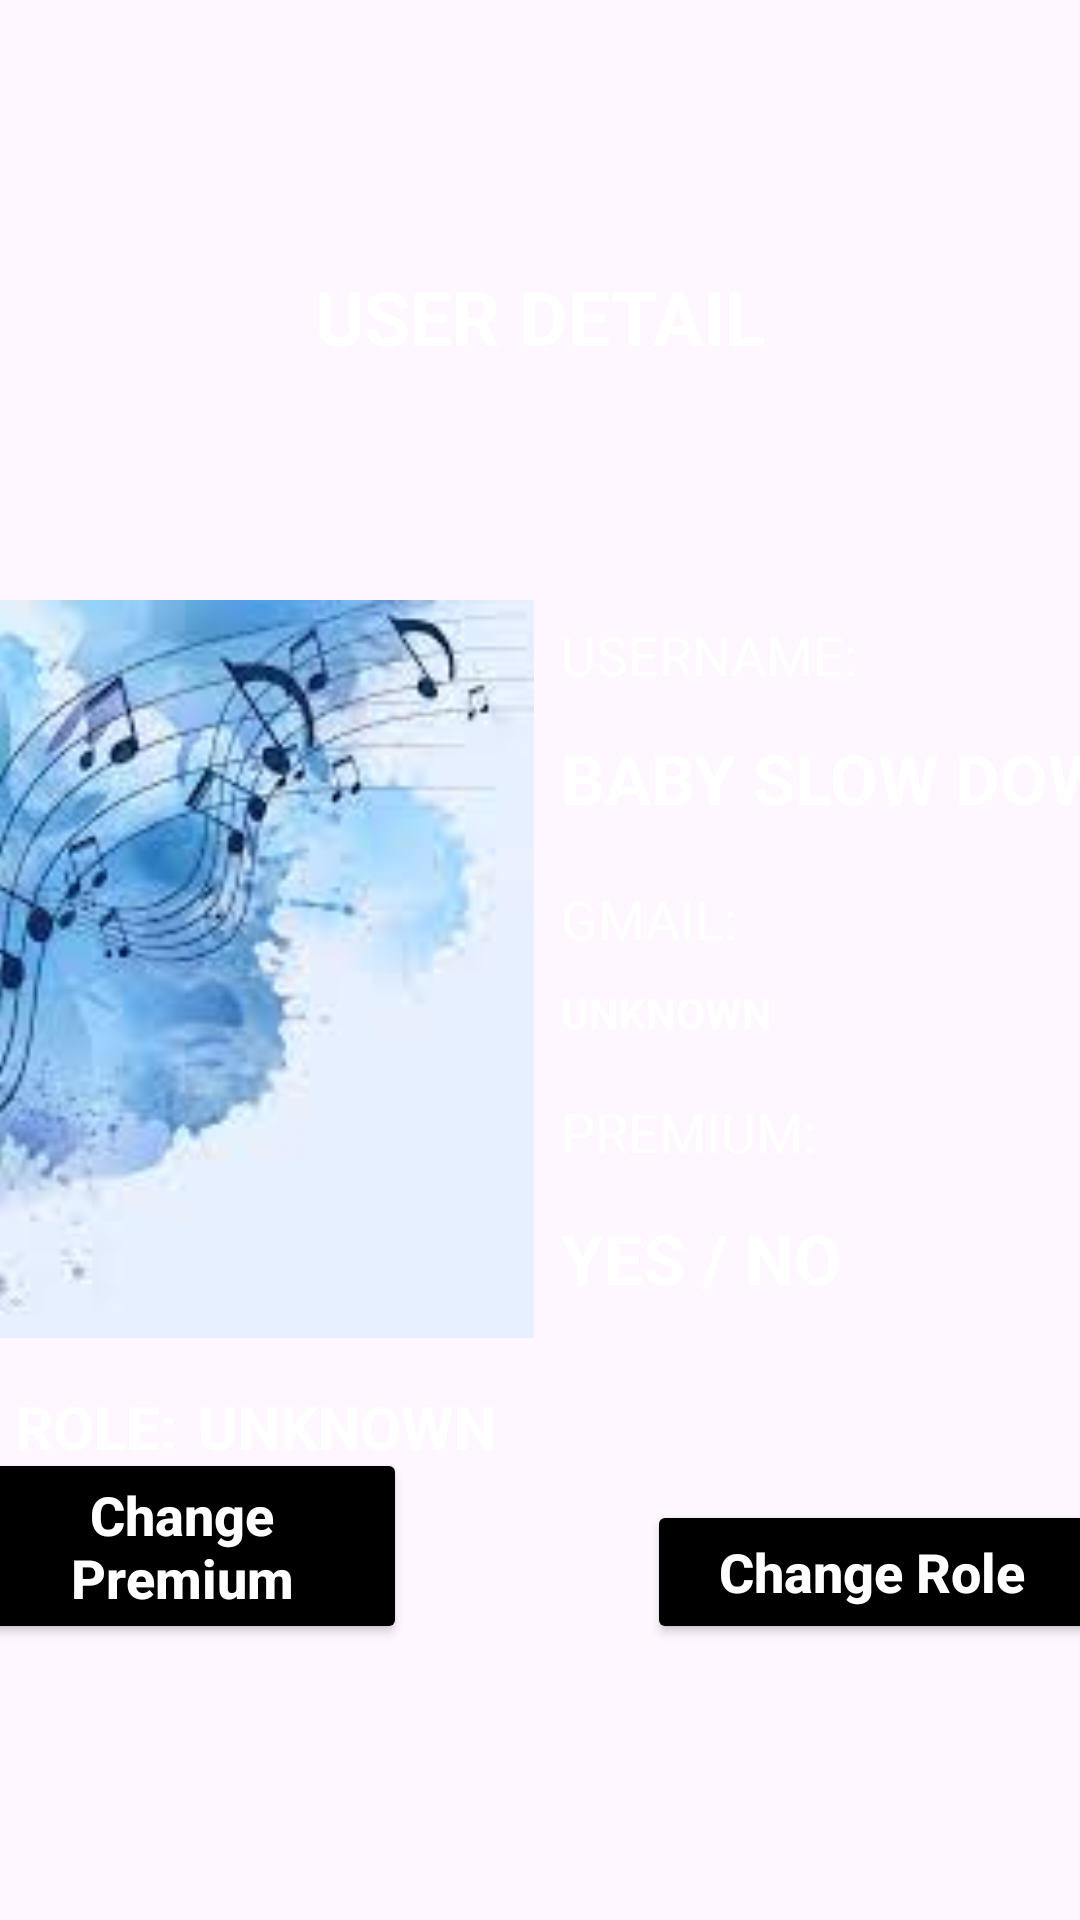

This screen was rendered from an Android layout file. Write that file and the resources it references.
<!-- AndroidManifest.xml: application theme Theme.DoAnChill -->
<!-- res/layout/activity_user_detail.xml -->
<?xml version="1.0" encoding="utf-8"?>
<androidx.constraintlayout.widget.ConstraintLayout xmlns:android="http://schemas.android.com/apk/res/android"
    xmlns:app="http://schemas.android.com/apk/res-auto"
    xmlns:tools="http://schemas.android.com/tools"
    android:layout_width="match_parent"
    android:layout_height="match_parent"
    android:orientation="vertical"
    android:background="@drawable/background_animated_3"
    android:gravity="center_horizontal">

    <ImageView
        android:id="@+id/backUser"
        android:layout_width="60dp"
        android:layout_height="60dp"
        android:src="@drawable/ic_arrow"
        app:layout_constraintStart_toStartOf="parent"
        app:layout_constraintTop_toTopOf="parent">

    </ImageView>

    <TextView
        android:id="@+id/textView5"
        android:layout_width="wrap_content"
        android:layout_height="wrap_content"
        android:layout_marginStart="5dp"
        android:layout_marginTop="16dp"
        android:text="ROLE: "
        android:textColor="@color/white"
        android:textSize="20dp"
        android:textStyle="bold"
        app:layout_constraintStart_toStartOf="parent"
        app:layout_constraintTop_toBottomOf="@+id/detailUserImage">
    </TextView>

    <TextView
        android:id="@+id/DetailName"
        android:layout_width="wrap_content"
        android:layout_height="wrap_content"
        android:layout_marginStart="9dp"
        android:layout_marginTop="104dp"
        android:text="Baby Slow Down"
        android:textAllCaps="true"
        android:textColor="#fff"
        android:textSize="23sp"
        android:textStyle="bold"
        app:layout_constraintStart_toEndOf="@+id/detailUserImage"
        app:layout_constraintTop_toBottomOf="@+id/tittleQuanLyUser" />

    <TextView
        android:id="@+id/detailEmail"
        android:layout_width="wrap_content"
        android:layout_height="wrap_content"
        android:layout_marginStart="9dp"
        android:layout_marginTop="188dp"
        android:text="Unknown"
        android:textAllCaps="true"
        android:textColor="#fff"
        android:textSize="14sp"
        android:textStyle="bold"
        app:layout_constraintStart_toEndOf="@+id/detailUserImage"
        app:layout_constraintTop_toBottomOf="@+id/tittleQuanLyUser" />

    <TextView
        android:id="@+id/yesNo"
        android:layout_width="wrap_content"
        android:layout_height="wrap_content"
        android:layout_marginStart="9dp"
        android:layout_marginTop="264dp"
        android:text="YES / NO"
        android:textAllCaps="true"
        android:textColor="#fff"
        android:textSize="23sp"
        android:textStyle="bold"
        app:layout_constraintStart_toEndOf="@+id/detailUserImage"
        app:layout_constraintTop_toBottomOf="@+id/tittleQuanLyUser" />

    <TextView
        android:id="@+id/tittleQuanLyUser"
        android:layout_width="410dp"
        android:layout_height="69dp"
        android:layout_marginTop="11dp"
        android:layout_marginEnd="1dp"
        android:gravity="center"
        android:text=" USER DETAIL "
        android:textColor="#FFFF"
        android:textSize="25dp"
        android:textStyle="bold"
        app:layout_constraintEnd_toEndOf="parent"
        app:layout_constraintStart_toStartOf="parent"
        app:layout_constraintTop_toBottomOf="@+id/backUser">

    </TextView>

    <TextView
        android:id="@+id/detailRole"
        android:layout_width="wrap_content"
        android:layout_height="wrap_content"
        android:layout_marginStart="2dp"
        android:layout_marginTop="16dp"
        android:text="Unknown"
        android:textAllCaps="true"
        android:textColor="#fff"
        android:textSize="20sp"
        android:textStyle="bold"
        app:layout_constraintStart_toEndOf="@+id/textView5"
        app:layout_constraintTop_toBottomOf="@+id/detailUserImage" />

    <TextView
        android:id="@+id/tenUser"
        android:layout_width="wrap_content"
        android:layout_height="wrap_content"
        android:layout_marginStart="9dp"
        android:layout_marginTop="66dp"
        android:text="Username: "
        android:textAllCaps="true"
        android:textColor="#fff"
        android:textSize="18sp"
        app:layout_constraintStart_toEndOf="@+id/detailUserImage"
        app:layout_constraintTop_toBottomOf="@+id/tittleQuanLyUser" />

    <TextView
        android:id="@+id/premiumUser"
        android:layout_width="wrap_content"
        android:layout_height="wrap_content"
        android:layout_marginStart="9dp"
        android:layout_marginTop="225dp"
        android:text="PREMIUM: "
        android:textAllCaps="true"
        android:textColor="#fff"
        android:textSize="18sp"
        app:layout_constraintStart_toEndOf="@+id/detailUserImage"
        app:layout_constraintTop_toBottomOf="@+id/tittleQuanLyUser" />

    <TextView
        android:id="@+id/tenGmail"
        android:layout_width="wrap_content"
        android:layout_height="wrap_content"
        android:layout_marginStart="9dp"
        android:layout_marginTop="154dp"
        android:text="Gmail: "
        android:textAllCaps="true"
        android:textColor="#fff"
        android:textSize="18sp"
        app:layout_constraintStart_toEndOf="@+id/detailUserImage"
        app:layout_constraintTop_toBottomOf="@+id/tittleQuanLyUser" />

    <ImageView
        android:id="@+id/detailUserImage"
        android:layout_width="178dp"
        android:layout_height="246dp"
        android:layout_marginTop="60dp"
        android:scaleType="centerCrop"
        android:src="@drawable/img"
        app:layout_constraintStart_toStartOf="parent"
        app:layout_constraintTop_toBottomOf="@+id/tittleQuanLyUser" />

    <Button
        android:id="@+id/changeRole"
        android:layout_width="150dp"
        android:layout_height="wrap_content"
        android:layout_marginStart="40dp"
        android:layout_marginEnd="37dp"
        android:layout_marginBottom="92dp"
        android:backgroundTint="@color/black"
        android:gravity="center"
        android:text="Change Role"
        android:textAllCaps="false"
        android:textColor="#FFFFFF"
        android:textSize="18sp"
        android:textStyle="bold"
        app:layout_constraintBottom_toBottomOf="parent"
        app:layout_constraintEnd_toEndOf="parent"
        app:layout_constraintStart_toEndOf="@+id/changePremium" />

    <Button
        android:id="@+id/changePremium"
        android:layout_width="150dp"
        android:layout_height="wrap_content"
        android:layout_marginStart="28dp"
        android:layout_marginEnd="40dp"
        android:layout_marginBottom="92dp"
        android:backgroundTint="@color/black"
        android:gravity="center"
        android:text="Change Premium"
        android:textAllCaps="false"
        android:textColor="#FFFFFF"
        android:textSize="18sp"
        android:textStyle="bold"
        app:layout_constraintBottom_toBottomOf="parent"
        app:layout_constraintEnd_toStartOf="@+id/changeRole"
        app:layout_constraintStart_toStartOf="parent" />

</androidx.constraintlayout.widget.ConstraintLayout>
<!-- resources referenced by this layout -->
<resources>
  <color name="black">#FF000000</color>
  <color name="white">#FFFFFFFF</color>
  <!-- drawable img: png bitmap (drawable, 77501 bytes) -->
  <style name="Theme.DoAnChill" parent="Base.Theme.DoAnChill" />
  <style name="Base.Theme.DoAnChill" parent="Theme.Material3.DayNight.NoActionBar">
          
          
      </style>
</resources>
